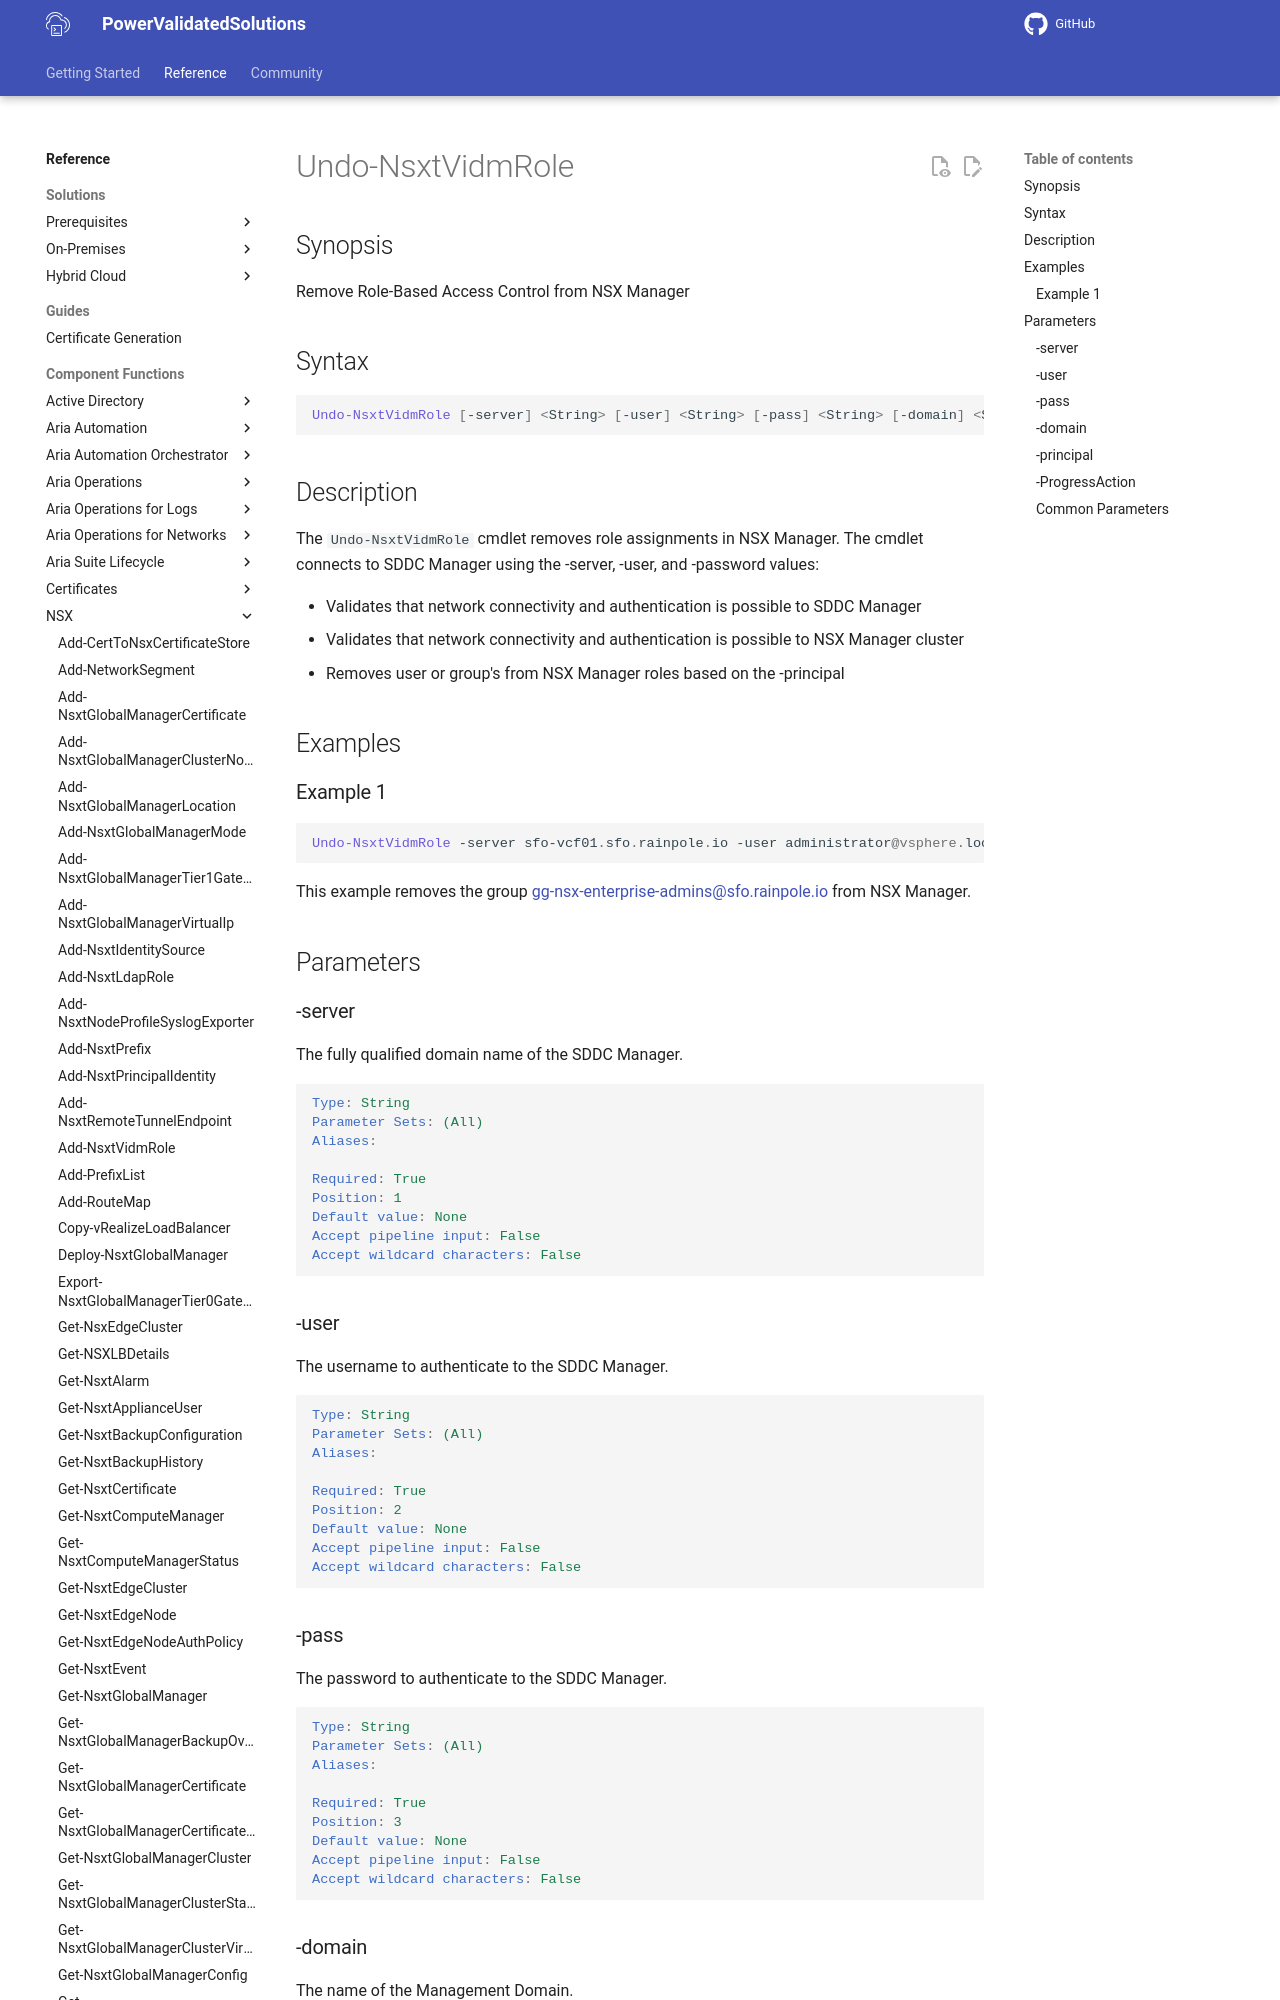

repository: vmware/power-validated-solutions-for-cloud-foundation · page: documentation/functions/nsx/Undo-NsxtVidmRole/index.html · generator: mkdocs

# Undo-NsxtVidmRole

## Synopsis

Remove Role-Based Access Control from NSX Manager

## Syntax

```powershell
Undo-NsxtVidmRole [-server] <String> [-user] <String> [-pass] <String> [-domain] <String> [-principal] <String> [-ProgressAction <ActionPreference>] [<CommonParameters>]
```

## Description

The `Undo-NsxtVidmRole` cmdlet removes role assignments in NSX Manager. The cmdlet connects to SDDC Manager using the -server, -user, and -password values:

- Validates that network connectivity and authentication is possible to SDDC Manager
- Validates that network connectivity and authentication is possible to NSX Manager cluster
- Removes user or group's from NSX Manager roles based on the -principal

## Examples
